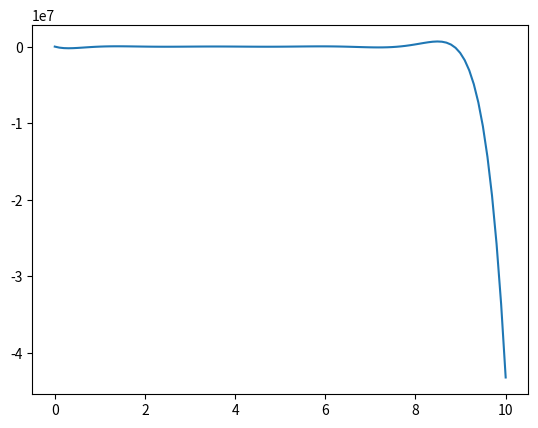

Write Python code to recreate this figure.
import numpy
import matplotlib.pyplot as plt

matrixY= [300,0,400,-1000,3300,-9900,30800,-94500,291400,-897000]

#polynomial regression of degree 9
polynomial = numpy.polyfit(range(0,10), matrixY, 9)
# plot 
x_axis = numpy.linspace(0, 10, 100)
y_axis = numpy.polyval(polynomial, x_axis)
plt.plot(x_axis, y_axis)
plt.show()


#return the derivate of each point
def derivate(matrixY):
  derivate = []
  for i in range(0,len(matrixY)-1):
      derivate.append(matrixY[i+1]-matrixY[i])
  return derivate

#return the derivate of each point
for i in range(0,len(matrixY)-1):
  print(derivate(matrixY)[i])

